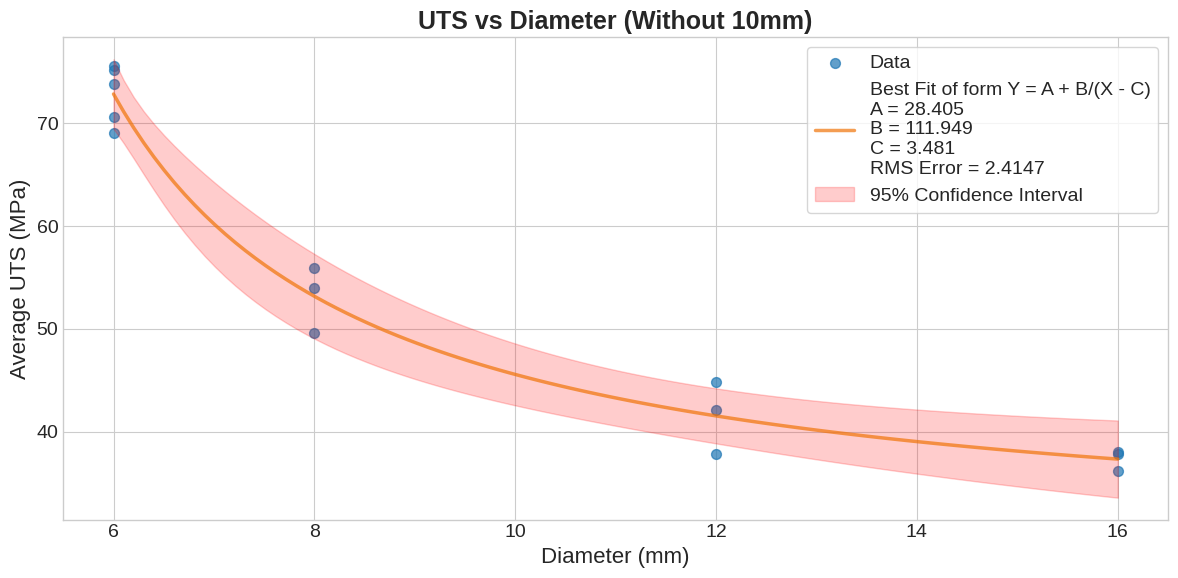

Write Python code to recreate this figure.
import numpy as np
import matplotlib.pyplot as plt
from scipy.optimize import curve_fit
 
# DATA HANDLING -------------------

UTS_vals = [
    73.8, 75.2, 75.6, 69.0, 70.6,
    38.0, 37.8, 36.2, 
    42.1, 37.8, 44.8, 
    49.6, 55.9, 54.0, 
]
diameters = [
    6, 6, 6, 6, 6,
    16, 16, 16,
    12, 12, 12,
    8, 8, 8,
]

uts_vs_dia = list(zip(diameters, UTS_vals))
uts_vs_dia.sort()
print(uts_vs_dia)

dias, uts = list(zip(*uts_vs_dia))
areas = np.array(dias)**2 * np.pi / 4

dia_to_uts = {}

for d, u in uts_vs_dia:
    dia_to_uts[d] = dia_to_uts.get(d, []) + [u]

plot_dias = []
avg_uts = []

for d, u in dia_to_uts.items():
    plot_dias.append(d)
    avg_uts.append(sum(u)/len(u))

plot_areas = np.array(plot_dias)**2 * np.pi / 4

# FUNCTIONS-----------

def scipy_fit(x, y):
    x = np.array(x)
    y = np.array(y)

    def model(x, a, b, c):
        return a + b/(x-c)

    initial_guess = [1, 1000, 1]

    params, covariance = curve_fit(model, x, y, p0=initial_guess)
    a, b, c = params
    v = covariance

    x_vals = np.linspace(min(x), max(x), 100)
    y_vals = model(x_vals, a, b, c)

    rmse = np.sqrt(np.sum((model(x, a,b,c) - y)**2)/len(y))

    return x_vals, y_vals, a, b, c, rmse, v, params


# PLOTTING-------------


plt.style.use('seaborn-v0_8-whitegrid')  # clean modern style

plt.rcParams.update({
    'font.size': 14,          # base size
    'axes.titlesize': 18,     # title
    'axes.labelsize': 16,     # x/y labels
    'xtick.labelsize': 14,
    'ytick.labelsize': 14,
    'legend.fontsize': 14     # legend text
})



# ---- Plot 1: UTS vs Diameter ----
plt.figure(figsize=(12, 6))

plt.scatter(dias, uts, s=50, alpha=0.7, label='Data')

x, y, a,b,c,rmse,v, popt= scipy_fit(dias, uts)

def model(x, a, b, c):
        return a + b/(x-c)

def confidence_interval(x, popt, v):
    sig_y = []
    
    for xi in x:
        e = 1e-8
        jac = []
        for i in range(len(popt)):
            p0 = np.copy(popt)
            p1 = np.copy(popt)
            p0[i] -= e
            p1[i] += e
            grad = (model(xi, *p1) - model(xi, *p0)) / (2 * e)
            jac.append(grad)
        
        jac = np.array(jac)
        
        var_y = np.dot(jac.T, np.dot(v, jac))
        sig_y.append(np.sqrt(var_y))
        
    return np.array(sig_y)

sigma_y = confidence_interval(x, popt, v)
ci_95 = 2.776 * sigma_y

plt.plot(x, y, alpha=0.7, color="#F07408",
         linewidth=2.5, label=f'Best Fit of form Y = A + B/(X - C)\nA = {a:.3f}\nB = {b:.3f}\nC = {c:.3f}\nRMS Error = {rmse:.4f}')
plt.fill_between(x, y - ci_95, y + ci_95, color='red', alpha=0.2, label='95% Confidence Interval')
plt.title("UTS vs Diameter (Without 10mm)", weight='bold')
plt.xlabel("Diameter (mm)")
plt.ylabel("Average UTS (MPa)")

plt.legend(frameon=True)
plt.tight_layout()
plt.show()
